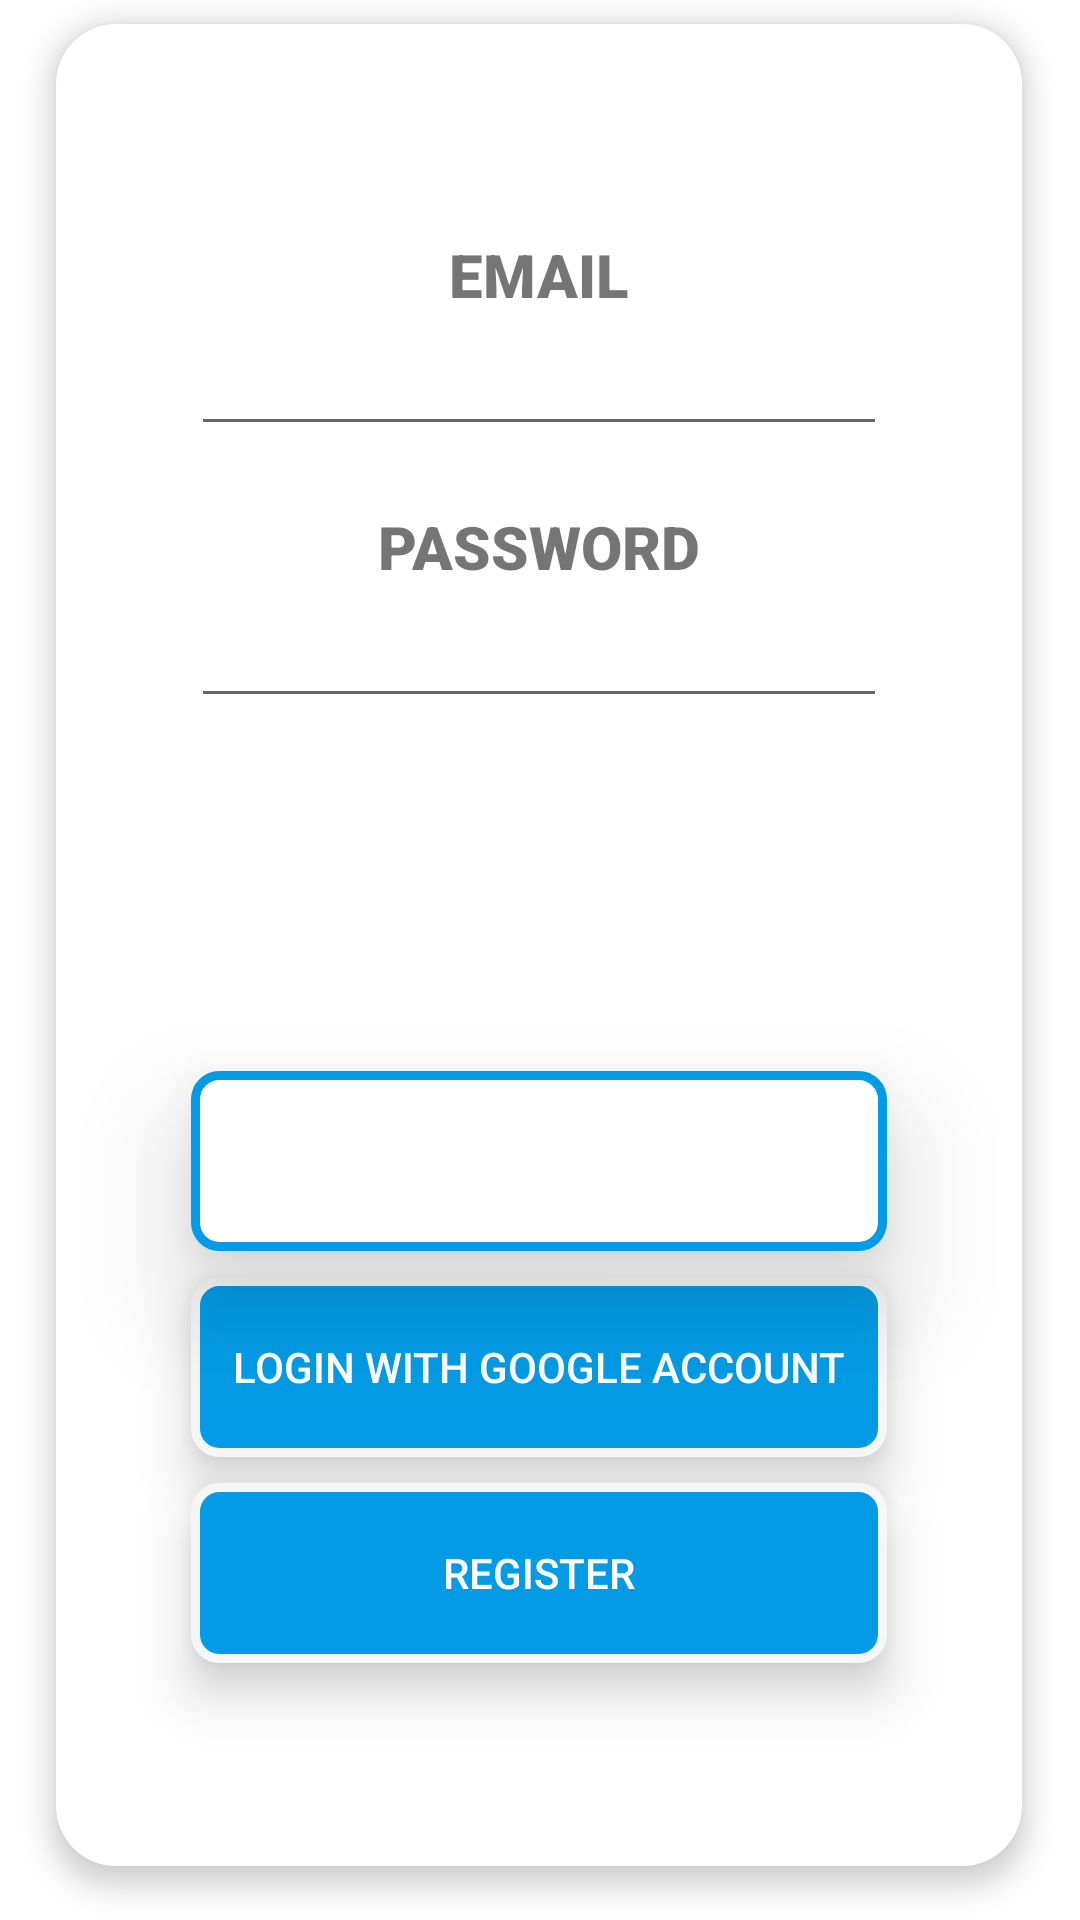

Produce the Android XML layout that renders to this screen, including the resource entries it uses.
<!-- AndroidManifest.xml: application theme Theme.PROJMACC -->
<!-- res/layout/fragment_login.xml -->
<?xml version="1.0" encoding="utf-8"?>
<FrameLayout xmlns:android="http://schemas.android.com/apk/res/android"
    android:layout_width="match_parent"
    android:layout_height="match_parent"
    xmlns:tools="http://schemas.android.com/tools"
    xmlns:app="http://schemas.android.com/apk/res-auto"
    tools:context=".LoginFragment">

    <androidx.constraintlayout.widget.ConstraintLayout
        android:id="@+id/container"
        android:layout_width="match_parent"
        android:layout_height="match_parent"
        tools:context=".login.LoginFragment">


        <View
            android:id="@+id/create_card"
            android:layout_width="322dp"
            android:layout_height="614dp"
            android:layout_marginBottom="10dp"
            android:background="@drawable/round_outline"
            android:elevation="5dp"
            app:layout_constraintBottom_toBottomOf="parent"
            app:layout_constraintEnd_toEndOf="parent"
            app:layout_constraintHorizontal_bias="0.491"
            app:layout_constraintStart_toStartOf="parent"
            app:layout_constraintTop_toTopOf="parent"
            app:layout_constraintVertical_bias="0.496" />

        <TextView
            android:id="@+id/username_hint"
            android:layout_width="wrap_content"
            android:layout_height="wrap_content"
            android:layout_marginTop="70dp"
            android:layout_marginBottom="20dp"
            android:elevation="5dp"
            android:fontFamily="sans-serif-black"
            android:text="EMAIL"
            android:textSize="@dimen/font_large"
            app:layout_constraintBottom_toTopOf="@+id/email"
            app:layout_constraintEnd_toEndOf="@+id/create_card"
            app:layout_constraintStart_toStartOf="@+id/create_card"
            app:layout_constraintTop_toTopOf="@+id/create_card"

            />

        <EditText
            android:id="@+id/email"
            android:layout_width="0dp"
            android:layout_height="wrap_content"
            android:layout_marginHorizontal="45dp"
            android:layout_marginTop="5dp"
            android:elevation="5dp"
            android:inputType="textEmailAddress"
            android:selectAllOnFocus="true"
            android:textSize="@dimen/font_normal"

            app:layout_constraintEnd_toEndOf="@+id/create_card"
            app:layout_constraintStart_toStartOf="@+id/create_card"
            app:layout_constraintTop_toBottomOf="@+id/username_hint" />

        <TextView
            android:id="@+id/password_hint"
            android:layout_width="wrap_content"
            android:layout_height="wrap_content"
            android:layout_marginTop="20dp"
            android:elevation="5dp"
            android:fontFamily="sans-serif-black"
            android:text="@string/password"
            android:textSize="@dimen/font_large"
            app:layout_constraintBottom_toTopOf="@+id/password"
            app:layout_constraintEnd_toEndOf="@+id/create_card"
            app:layout_constraintStart_toStartOf="@+id/create_card"
            app:layout_constraintTop_toBottomOf="@+id/email" />

        <EditText
            android:id="@+id/password"
            android:layout_width="0dp"
            android:layout_height="wrap_content"
            android:layout_marginHorizontal="45dp"
            android:layout_marginTop="5dp"
            android:elevation="5dp"
            android:imeActionLabel="@string/action_sign_in_short"
            android:imeOptions="actionDone"
            android:inputType="textPassword"
            android:selectAllOnFocus="true"
            android:textSize="@dimen/font_normal"

            android:textColor="@android:color/darker_gray"
            android:textColorHint="@android:color/darker_gray"
            app:layout_constraintEnd_toEndOf="@+id/create_card"
            app:layout_constraintStart_toStartOf="@+id/create_card"
            app:layout_constraintTop_toBottomOf="@+id/password_hint" />

        <CheckBox
            android:id="@+id/remember_me"
            android:layout_width="wrap_content"
            android:layout_height="wrap_content"
            android:elevation="10dp"
            android:layout_marginTop="10dp"
            android:text="@string/remember_me"
            android:visibility="gone"
            app:layout_constraintStart_toStartOf="@+id/password"
            app:layout_constraintTop_toBottomOf="@+id/password" />

        <Button
            android:id="@+id/login"
            android:layout_width="232dp"
            android:layout_height="60dp"
            android:layout_gravity="start"
            android:background="@drawable/border_color_login"
            android:elevation="20dp"
            android:enabled="true"
            android:stateListAnimator="@null"
            android:text="@string/action_sign_in"
            android:textColor="@color/white"
            android:layout_marginTop="50dp"
            android:layout_marginBottom="10dp"
            app:layout_constraintBottom_toTopOf="@+id/register"
            app:layout_constraintEnd_toEndOf="@+id/password"
            app:layout_constraintStart_toStartOf="@+id/remember_me"
            app:layout_constraintTop_toTopOf="@+id/remember_me" />

        <Button
            android:id="@+id/register"
            android:layout_width="232dp"
            android:layout_height="60dp"
            android:layout_gravity="start"
            android:background="@drawable/border_color_register"
            android:elevation="10dp"
            android:enabled="true"
            android:stateListAnimator="@null"
            android:text="@string/action_sign_up"
            android:textColor="@color/colorWhiteBackground"

            app:layout_constraintBottom_toBottomOf="@+id/create_card"
            app:layout_constraintEnd_toEndOf="@+id/login"
            app:layout_constraintHorizontal_bias="1.0"
            app:layout_constraintStart_toStartOf="@+id/login"
            app:layout_constraintTop_toBottomOf="@+id/login" />


        
        <Button
            android:id="@+id/googleLogIn"
            android:layout_width="232dp"
            android:layout_height="60dp"
            android:layout_gravity="start"

            android:layout_marginTop="10dp"
            android:layout_marginBottom="10dp"
            android:background="@drawable/border_color_register"
            android:elevation="10dp"
            android:enabled="true"
            android:stateListAnimator="@null"
            android:text="LogIn with Google Account"
            android:textColor="@color/colorWhiteBackground"
            app:layout_constraintBottom_toTopOf="@+id/register"
            app:layout_constraintEnd_toEndOf="@+id/login"
            app:layout_constraintStart_toStartOf="@+id/login"
            app:layout_constraintTop_toBottomOf="@+id/login"
             />

        <ProgressBar
            android:id="@+id/loading"
            android:layout_width="55dp"
            android:layout_height="40dp"
            android:layout_gravity="center"
            android:elevation="11dp"
            android:visibility="gone"


            app:layout_constraintBottom_toBottomOf="@+id/login"
            app:layout_constraintEnd_toEndOf="@+id/login"
            app:layout_constraintStart_toStartOf="@+id/login"
            app:layout_constraintTop_toTopOf="@+id/login" />

        <androidx.constraintlayout.widget.Guideline
            android:id="@+id/guideline"
            android:layout_width="wrap_content"
            android:layout_height="wrap_content"
            android:orientation="horizontal"
            app:layout_constraintGuide_begin="601dp" />

        <androidx.constraintlayout.widget.Guideline
            android:id="@+id/guideline2"
            android:layout_width="wrap_content"
            android:layout_height="wrap_content"
            android:orientation="horizontal"
            app:layout_constraintGuide_begin="328dp" />




        



    </androidx.constraintlayout.widget.ConstraintLayout>

</FrameLayout>
<!-- resources referenced by this layout -->
<resources>
  <color name="colorWhiteBackground">#FFFFFF</color>
  <color name="white">#FFFFFFFF</color>
  <dimen name="font_large">20sp</dimen>
  <dimen name="font_normal">16sp</dimen>
  <!-- drawable border_color_login (drawable-v24) -->
  <?xml version="1.0" encoding="utf-8"?>
  <shape xmlns:android="http://schemas.android.com/apk/res/android"
      android:shape="rectangle">
      <solid android:color="@color/white"/>
      <stroke android:width="3dip" android:color="@color/light_blue_600"/>
      <corners android:radius="8dp" />
  </shape>
  <!-- drawable border_color_register (drawable-v24) -->
  <?xml version="1.0" encoding="utf-8"?>
  <shape xmlns:android="http://schemas.android.com/apk/res/android"
      android:shape="rectangle">
      <solid android:color="@color/light_blue_600"/>
      <stroke android:width="3dip" android:color="#F6F6F6"/>
      <corners android:radius="8dp" />
  </shape>
  <!-- drawable round_outline (drawable-v24) -->
  <?xml version="1.0" encoding="utf-8"?>
  <shape xmlns:android="http://schemas.android.com/apk/res/android"
      android:shape="rectangle">
      <solid android:color="@color/colorWhiteBackground"/>
      <corners android:radius="20dp" />
  </shape>
  <string name="action_sign_in">Login</string>
  <string name="action_sign_in_short">Sign in</string>
  <string name="action_sign_up">Register</string>
  <string name="password">PASSWORD</string>
  <string name="remember_me">Remember me</string>
  <style name="Theme.PROJMACC" parent="Theme.MaterialComponents.DayNight.DarkActionBar">
     
          <item name="colorPrimary">@color/purple_500</item>
          <item name="colorPrimaryVariant">@color/purple_700</item>
          <item name="colorOnPrimary">@color/white</item>
          
          <item name="colorSecondary">@color/teal_200</item>
          <item name="colorSecondaryVariant">@color/teal_700</item>
          <item name="colorOnSecondary">@color/black</item>
          
          <item name="android:statusBarColor" tools:targetApi="l">?attr/colorPrimaryVariant</item>
          
          <item name="android:windowLayoutInDisplayCutoutMode" tools:targetApi="p">shortEdges</item>
      </style>
  <color name="light_blue_600">#FF039BE5</color>
  <color name="purple_500">#FF6200EE</color>
  <color name="purple_700">#FF3700B3</color>
  <color name="teal_200">#FF03DAC5</color>
  <color name="teal_700">#FF018786</color>
  <color name="black">#FF000000</color>
</resources>
